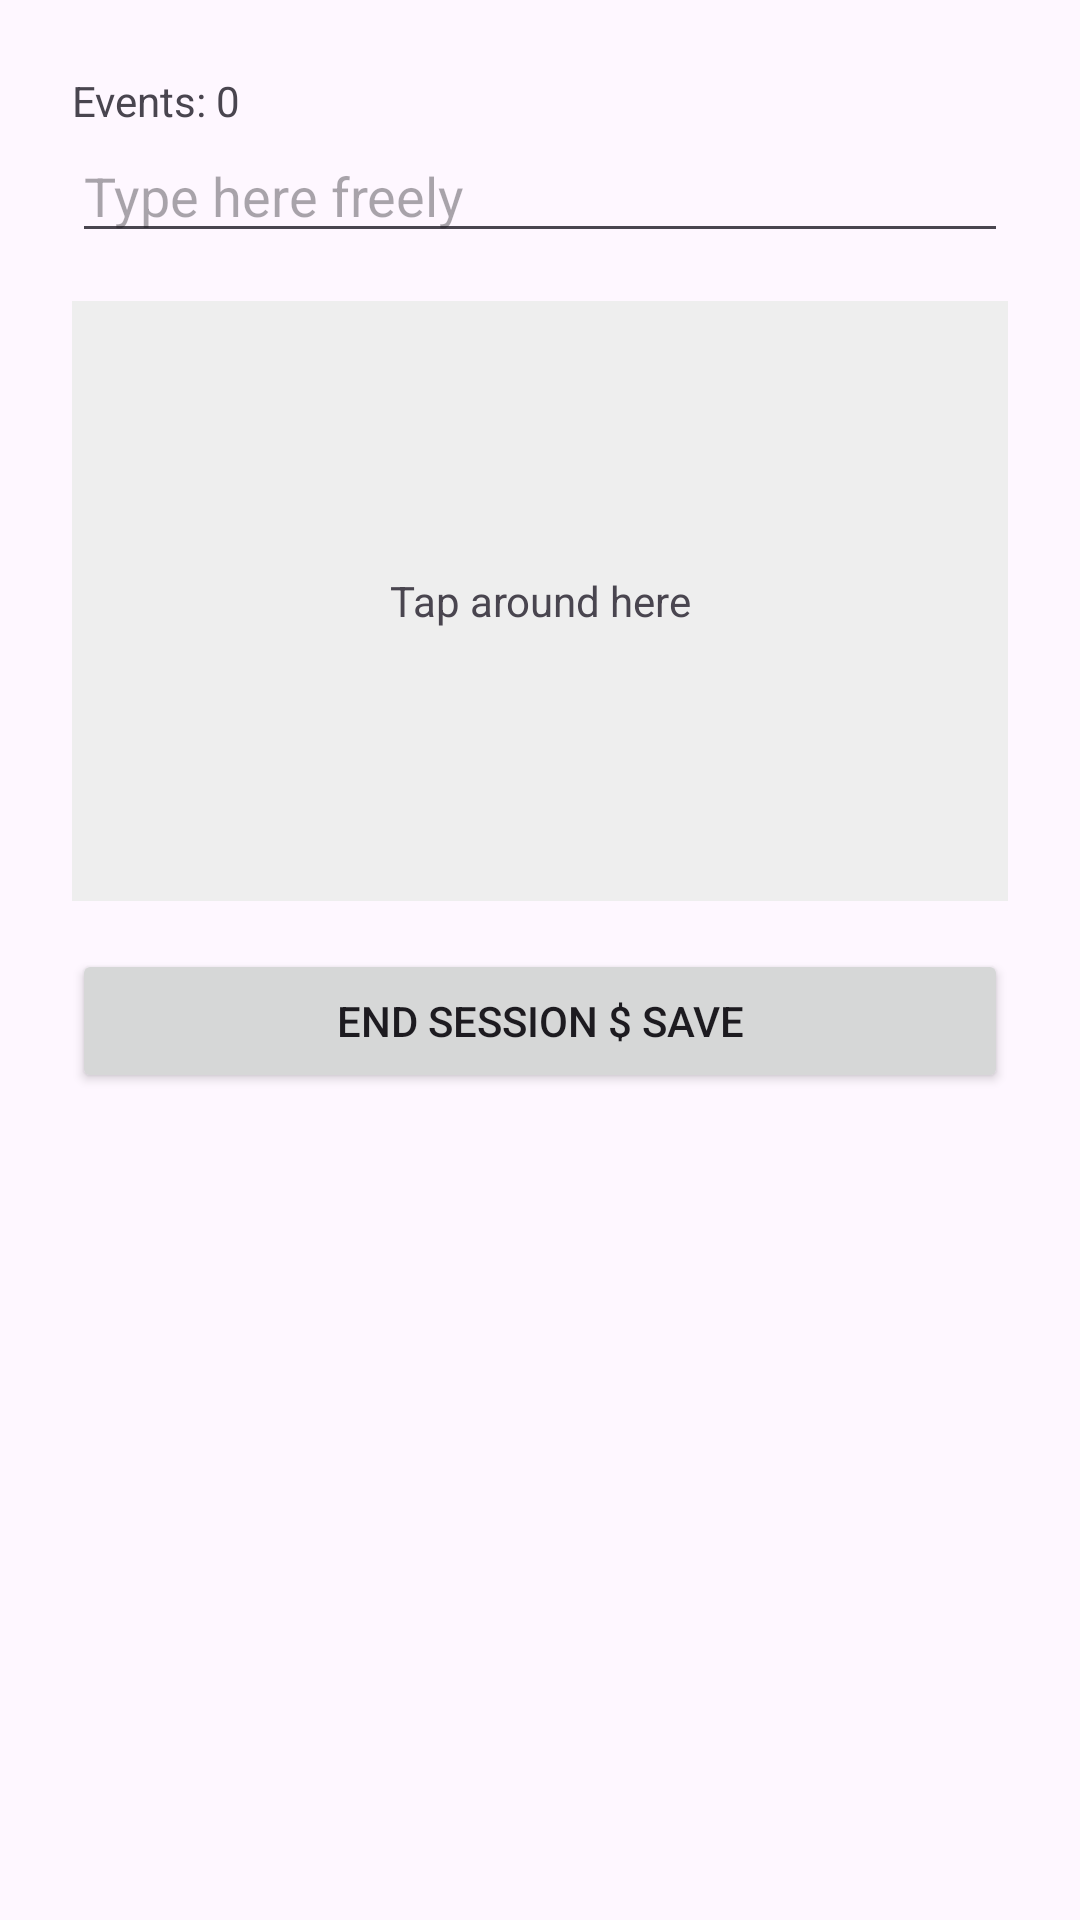

Layout XML and referenced resources for this Android screen:
<!-- AndroidManifest.xml: application theme Theme.BehaviouralAuth -->
<!-- res/layout/activity_touch_capture.xml -->
<LinearLayout xmlns:android="http://schemas.android.com/apk/res/android"
    android:orientation="vertical"
    android:layout_width="match_parent"
    android:layout_height="match_parent"
    android:padding="24dp">

    <TextView
        android:id="@+id/tvEventCount"
        android:layout_width="wrap_content"
        android:layout_height="wrap_content"
        android:text="Events: 0" />

    <EditText
        android:id="@+id/etFreeType"
        android:layout_width="match_parent"
        android:layout_height="wrap_content"
        android:hint="Type here freely" />

    <TextView
        android:id="@+id/tvTapGrid"
        android:layout_width="match_parent"
        android:layout_height="200dp"
        android:background="#EEEEEE"
        android:gravity="center"
        android:text="Tap around here"
        android:layout_marginTop="16dp" />

    <Button
        android:id="@+id/btnEndSession"
        android:layout_width="match_parent"
        android:layout_height="wrap_content"
        android:layout_marginTop="16dp"
        android:text="End Session $ Save" />

</LinearLayout>
<!-- resources referenced by this layout -->
<resources>
  <style name="Theme.BehaviouralAuth" parent="Base.Theme.BehaviouralAuth" />
  <style name="Base.Theme.BehaviouralAuth" parent="Theme.Material3.DayNight.NoActionBar">
          
          
      </style>
</resources>
